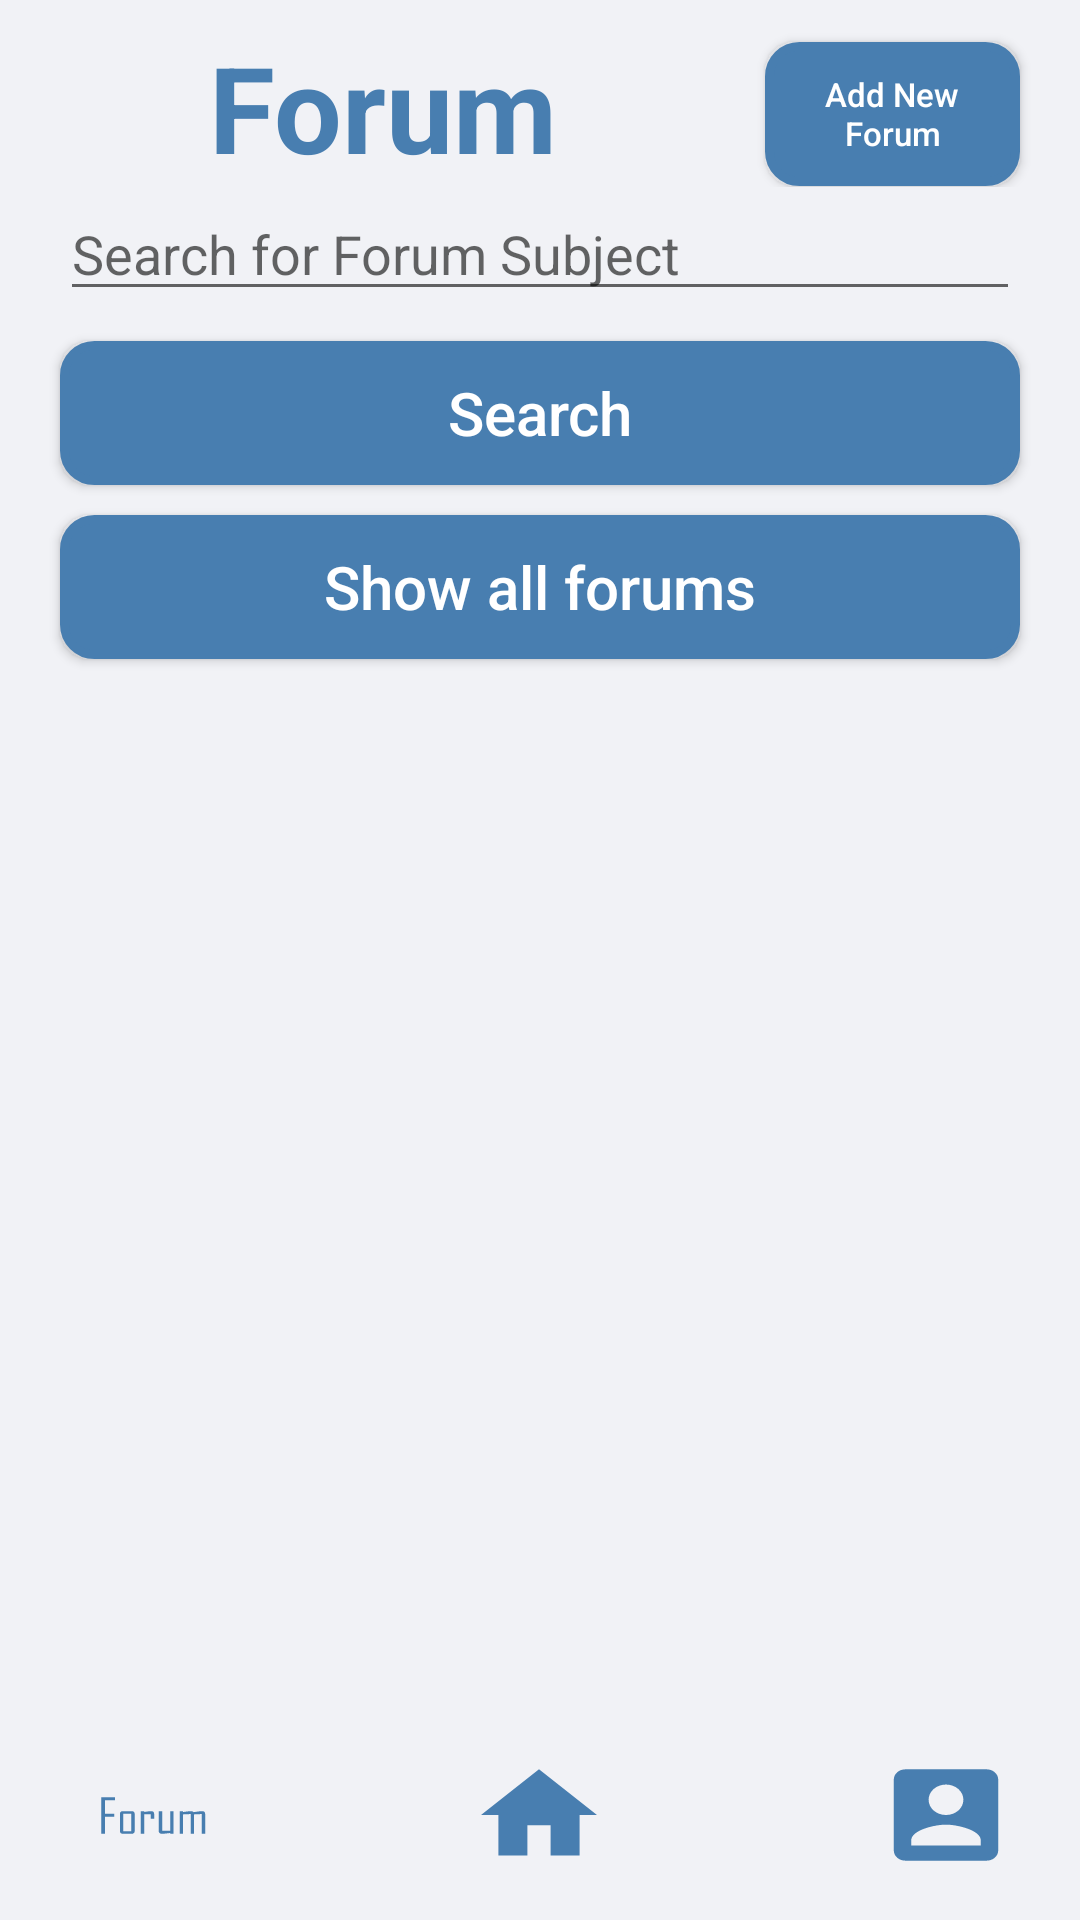

Reconstruct the res/layout file that produces this screen, plus the resources it refers to.
<!-- AndroidManifest.xml: application theme AppTheme -->
<!-- res/layout/activity_outer_forum.xml -->
<?xml version="1.0" encoding="utf-8"?>
<RelativeLayout xmlns:android="http://schemas.android.com/apk/res/android"
    xmlns:app="http://schemas.android.com/apk/res-auto"
    xmlns:tools="http://schemas.android.com/tools"
    android:id="@+id/outerForumLayout"
    android:layout_width="match_parent"
    android:layout_height="match_parent"
    android:background= "#f1f2f6"
    android:orientation="vertical"
    tools:context=".MainActivity">

    <LinearLayout
        android:id="@+id/forumTitle"
        android:layout_width="match_parent"
        android:layout_height="wrap_content"
        android:orientation="horizontal"
        android:layout_alignParentTop="true">

        <TextView
            android:layout_width="0dp"
            android:layout_height="wrap_content"
            android:layout_weight="3"
            android:text="Forum"
            android:textSize="40dp"
            android:textStyle="bold"
            android:gravity="center"
            android:layout_marginTop="9dp"
            android:textColor="#487eb0">

        </TextView>

        <Button
            android:id="@+id/addForumBtn"
            android:textColorHint="#fff"
            android:layout_width="0dp"
            android:layout_height="wrap_content"
            android:layout_weight="1"
            android:hint="Add New Forum"
            android:textSize="11dp"
            android:background= "@drawable/button"
            android:padding="5dp"
            android:layout_marginRight="20dp">

        </Button>

    </LinearLayout>

    <EditText
        android:id="@+id/searchEditTxt"
        android:layout_below="@id/forumTitle"
        android:layout_width="match_parent"
        android:layout_height="wrap_content"
        android:layout_marginLeft="20dp"
        android:layout_marginRight="20dp"
        android:hint="Search for Forum Subject">

    </EditText>

    <Button
        android:id="@+id/searchBtn"
        android:layout_below="@id/searchEditTxt"
        android:layout_width="match_parent"
        android:layout_height="wrap_content"
        android:textSize="20dp"
        android:background= "@drawable/button"
        android:textColorHint="#fff"
        android:layout_marginLeft="20dp"
        android:layout_marginTop="10dp"
        android:layout_marginRight="20dp"
        android:hint="Search">

    </Button>

    <Button
        android:id="@+id/showForumsBtn"
        android:layout_below="@id/searchBtn"
        android:layout_width="match_parent"
        android:layout_height="wrap_content"
        android:textSize="20dp"
        android:background= "@drawable/button"
        android:textColorHint="#fff"
        android:layout_marginLeft="20dp"
        android:layout_marginTop="10dp"
        android:layout_marginRight="20dp"
        android:hint="Show all forums">

    </Button>

    <ListView
        android:layout_below="@id/showForumsBtn"
        android:layout_marginTop="10dp"
        android:clickable="true"
        android:layout_marginLeft="3dp"
        android:layout_marginRight="3dp"
        android:id="@+id/forumList"
        android:layout_width="match_parent"
        android:layout_height="wrap_content"
        ></ListView>

    <androidx.constraintlayout.widget.ConstraintLayout
        android:id="@+id/bottomBar"
        android:layout_alignParentBottom="true"
        android:layout_width="match_parent"
        android:background="@color/kırıkbeyaz"
        android:layout_height="70dp">

        <ImageButton
            android:id="@+id/forumButton"
            android:layout_width="80dp"
            android:layout_height="70dp"
            android:layout_marginStart="11dp"
            android:layout_marginLeft="11dp"
            android:background="@drawable/forum_button_foreground"
            app:layout_constraintBottom_toBottomOf="parent"
            app:layout_constraintStart_toStartOf="parent"
            app:layout_constraintTop_toTopOf="parent" />

        <ImageButton
            android:id="@+id/homeButton"
            android:layout_width="80dp"
            android:layout_height="match_parent"
            android:layout_marginStart="48dp"
            android:layout_marginLeft="48dp"
            android:layout_marginEnd="140dp"
            android:layout_marginRight="140dp"
            app:layout_constraintBottom_toBottomOf="parent"
            app:layout_constraintEnd_toEndOf="parent"
            app:layout_constraintStart_toEndOf="@+id/forumButton"
            app:layout_constraintTop_toTopOf="parent"
            android:background="@drawable/home_button_foreground" />

        <ImageButton
            android:id="@+id/profileButton"
            android:layout_width="80dp"
            android:layout_height="match_parent"
            android:layout_marginStart="51dp"
            android:layout_marginLeft="51dp"
            android:background="@drawable/profile_button_foreground"
            app:layout_constraintBottom_toBottomOf="parent"
            app:layout_constraintEnd_toEndOf="parent"
            app:layout_constraintStart_toEndOf="@+id/homeButton"
            app:layout_constraintTop_toTopOf="parent" />
    </androidx.constraintlayout.widget.ConstraintLayout>

</RelativeLayout>
<!-- resources referenced by this layout -->
<resources>
  <!-- drawable button (drawable) -->
  <?xml version="1.0" encoding="utf-8"?>
  <shape android:shape="rectangle" xmlns:android="http://schemas.android.com/apk/res/android">
  
      <stroke  android:color="#487eb0" android:width="3dp"  ></stroke>
  
      <gradient android:startColor="#487eb0" android:endColor="#487eb0" ></gradient>
  
      <corners  android:radius="10dp"></corners>
  
  </shape>
  <!-- drawable forum_button_foreground (drawable) -->
  <?xml version="1.0" encoding="utf-8"?>
  <vector xmlns:android="http://schemas.android.com/apk/res/android"
      android:width="108dp"
      android:height="108dp"
      android:viewportWidth="108"
      android:viewportHeight="108"
      android:tint="#487EB0">
    <group android:scaleX="0.17131035"
        android:scaleY="0.17131035"
        android:translateX="29.16"
        android:translateY="39.395123">
      <group android:translateY="141.67969">
        <path android:pathData="M45,-101L19,-101L19,-60L43,-60L43,-51L19,-51L19,-0L9,-0L9,-110L45,-110L45,-101Z"
            android:fillColor="#487EB0"/>
        <path android:pathData="M97,-8.15625Q96.5,0,88.84375,0L66.15625,0Q58.5,0,58,-8.15625L58,-59.84375Q58.5,-68,66.15625,-68L88.84375,-68Q96.5,-68,97,-59.84375L97,-8.15625ZM88,-8L88,-60L67,-60L67,-8L88,-8Z"
            android:fillColor="#487EB0"/>
        <path android:pathData="M148,-45L139,-45L139,-59L122,-58.875L122,0L113,0L113,-68L122,-68L122,-65.625Q126.640625,-66.34375,131.35938,-67.140625Q136.98438,-68,140.5625,-68Q147.75,-68,148,-59.84375L148,-45Z"
            android:fillColor="#487EB0"/>
        <path android:pathData="M199,0L190,0L190,-2.375Q184.5,-1.578125,179.07812,-0.859375Q172.48438,0,168.15625,0Q160.25,-0.375,160,-8.15625L160,-68L169,-68L169,-9L190,-9.375L190,-68L199,-68L199,0Z"
            android:fillColor="#487EB0"/>
        <path android:pathData="M282,0L273,0L273,-59.28125L253,-58.25L253,0L244,0L244,-59.28125L224,-58.25L224,0L215,0L215,-68L224,-68L224,-65.25Q229.1875,-66.078125,234.39062,-67Q240.71875,-68,244.84375,-68Q249.46875,-68,251.67188,-64.96875Q257.28125,-65.875,262.82812,-66.859375Q270.10938,-68,273.84375,-68Q282,-68,282,-59.84375L282,0Z"
            android:fillColor="#487EB0"/>
      </group>
    </group>
  </vector>
  <!-- drawable home_button_foreground (drawable) -->
  <vector xmlns:android="http://schemas.android.com/apk/res/android"
      android:width="108dp"
      android:height="108dp"
      android:viewportWidth="108"
      android:viewportHeight="108"
      android:tint="#487EB0">
    <group android:scaleX="2.61"
        android:scaleY="2.61"
        android:translateX="22.68"
        android:translateY="22.68">
      <path
          android:fillColor="@android:color/white"
          android:pathData="M10,20v-6h4v6h5v-8h3L12,3 2,12h3v8z"/>
    </group>
  </vector>
  <!-- drawable profile_button_foreground (drawable) -->
  <vector xmlns:android="http://schemas.android.com/apk/res/android"
      android:width="108dp"
      android:height="108dp"
      android:viewportWidth="108"
      android:viewportHeight="108"
      android:tint="#487EB0">
    <group android:scaleX="2.61"
        android:scaleY="2.61"
        android:translateX="22.68"
        android:translateY="22.68">
      <path
          android:fillColor="@android:color/white"
          android:pathData="M3,5v14c0,1.1 0.89,2 2,2h14c1.1,0 2,-0.9 2,-2L21,5c0,-1.1 -0.9,-2 -2,-2L5,3c-1.11,0 -2,0.9 -2,2zM15,9c0,1.66 -1.34,3 -3,3s-3,-1.34 -3,-3 1.34,-3 3,-3 3,1.34 3,3zM6,17c0,-2 4,-3.1 6,-3.1s6,1.1 6,3.1v1L6,18v-1z"/>
    </group>
  </vector>
  <style name="AppTheme" parent="Theme.AppCompat.Light.NoActionBar">
          
          <item name="colorPrimary">@color/colorPrimary</item>
          <item name="colorPrimaryDark">@color/colorPrimaryDark</item>
          <item name="colorAccent">@color/colorAccent</item>
          <item name="windowNoTitle">true</item>
          <item name="windowActionBar">false</item>
          
      </style>
  <color name="colorPrimary">#6200EE</color>
  <color name="colorPrimaryDark">#3700B3</color>
  <color name="colorAccent">#03DAC5</color>
</resources>
